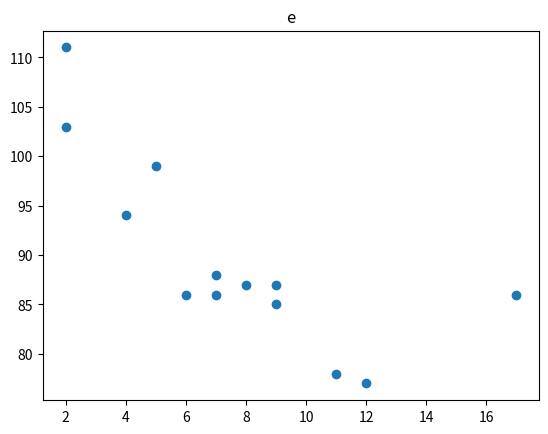

The matplotlib source for this figure:
import matplotlib.pyplot as plt

x = [5,7,8,7,2,17,2,9,4,11,12,9,6]
y = [99,86,87,88,111,86,103,87,94,78,77,85,86]

plt.scatter(x, y)
plt.title("e")
plt.show()